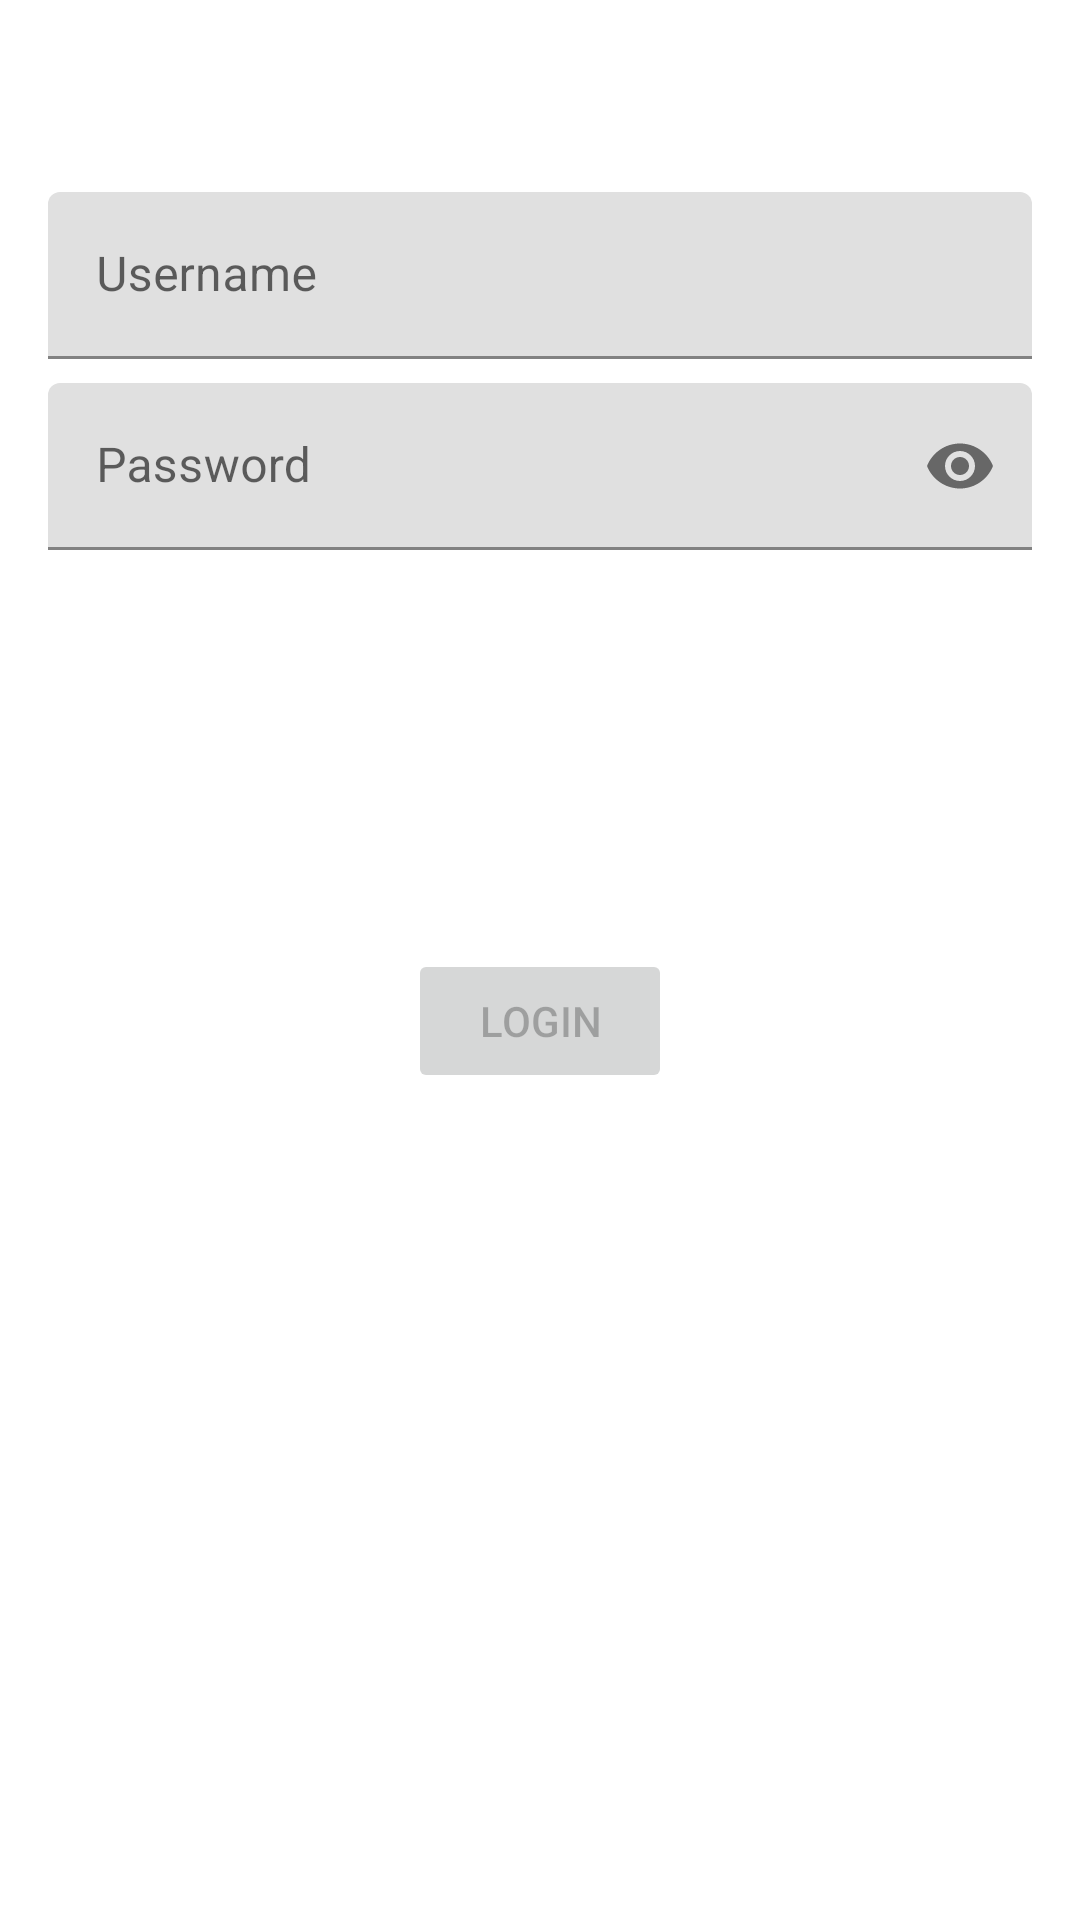

Here is an Android app screen rendered from its layout file. Give the layout XML and the strings, colors and styles it references.
<!-- AndroidManifest.xml: application theme Theme.JWTLoginDemo -->
<!-- res/layout/activity_login.xml -->
<?xml version="1.0" encoding="utf-8"?>
<androidx.coordinatorlayout.widget.CoordinatorLayout xmlns:android="http://schemas.android.com/apk/res/android"
    xmlns:app="http://schemas.android.com/apk/res-auto"
    xmlns:tools="http://schemas.android.com/tools"
    android:id="@+id/parentLayout"
    android:layout_width="match_parent"
    android:layout_height="match_parent"
    tools:context=".views.login.LoginActivity">

    <FrameLayout
        android:layout_width="match_parent"
        android:layout_height="match_parent">

        <androidx.constraintlayout.widget.ConstraintLayout
            android:layout_width="match_parent"
            android:layout_height="match_parent">


            <com.google.android.material.textfield.TextInputLayout
                android:id="@+id/usernameLayout"
                android:layout_width="match_parent"
                android:layout_height="wrap_content"
                android:layout_marginLeft="@dimen/margmin_normal"
                android:layout_marginTop="@dimen/margin_extra_large"
                android:layout_marginRight="@dimen/margmin_normal"
                app:layout_constraintEnd_toEndOf="parent"
                app:layout_constraintStart_toStartOf="parent"
                app:layout_constraintTop_toTopOf="parent">

                <com.google.android.material.textfield.TextInputEditText
                    android:id="@+id/username"
                    android:layout_width="match_parent"
                    android:layout_height="wrap_content"
                    android:hint="@string/text_username"
                    android:inputType="text"
                    android:maxLines="1"
                    android:selectAllOnFocus="true" />
            </com.google.android.material.textfield.TextInputLayout>

            <com.google.android.material.textfield.TextInputLayout
                android:id="@+id/passwordLayout"
                android:layout_width="match_parent"
                android:layout_height="wrap_content"
                android:layout_marginLeft="@dimen/margmin_normal"
                android:layout_marginTop="@dimen/margin_small"
                android:layout_marginRight="@dimen/margmin_normal"
                app:layout_constraintEnd_toEndOf="parent"
                app:layout_constraintStart_toStartOf="parent"
                app:layout_constraintTop_toBottomOf="@+id/usernameLayout"
                app:passwordToggleEnabled="true">

                <com.google.android.material.textfield.TextInputEditText
                    android:id="@+id/password"
                    android:layout_width="match_parent"
                    android:layout_height="wrap_content"
                    android:hint="@string/text_password"
                    android:imeOptions="actionDone"
                    android:inputType="textPassword"
                    android:maxLines="1"
                    android:selectAllOnFocus="true" />
            </com.google.android.material.textfield.TextInputLayout>


            <Button
                android:id="@+id/login"
                android:layout_width="wrap_content"
                android:layout_height="wrap_content"
                android:layout_gravity="start"
                android:layout_marginTop="@dimen/margin_extra_large"
                android:enabled="false"
                android:text="@string/button_text_login"

                app:layout_constraintBottom_toBottomOf="parent"
                app:layout_constraintEnd_toEndOf="parent"
                app:layout_constraintStart_toStartOf="parent"
                app:layout_constraintTop_toBottomOf="@+id/passwordLayout"
                app:layout_constraintVertical_bias="0.2" />

        </androidx.constraintlayout.widget.ConstraintLayout>

        <include
            android:id="@+id/loading"
            layout="@layout/component_loader" />

    </FrameLayout>
</androidx.coordinatorlayout.widget.CoordinatorLayout>
<!-- res/layout/component_loader.xml (included above) -->
<?xml version="1.0" encoding="utf-8"?>
<androidx.constraintlayout.widget.ConstraintLayout xmlns:android="http://schemas.android.com/apk/res/android"
    xmlns:app="http://schemas.android.com/apk/res-auto"
    android:id="@+id/loader"
    android:layout_width="match_parent"
    android:layout_height="match_parent"
    android:background="@color/light_gray"
    android:clickable="true"
    android:focusable="true"
    android:visibility="gone">


    <ProgressBar
        android:layout_width="wrap_content"
        android:layout_height="wrap_content"
        android:layout_gravity="center"
        android:layout_marginTop="64dp"
        android:layout_marginBottom="64dp"
        app:layout_constraintBottom_toBottomOf="parent"
        app:layout_constraintEnd_toEndOf="parent"
        app:layout_constraintStart_toStartOf="parent"
        app:layout_constraintTop_toTopOf="parent" />

</androidx.constraintlayout.widget.ConstraintLayout>
<!-- resources referenced by this layout -->
<resources>
  <color name="light_gray">#BFD0D0D0</color>
  <dimen name="margin_extra_large">64dp</dimen>
  <dimen name="margin_small">8dp</dimen>
  <dimen name="margmin_normal">16dp</dimen>
  <string name="button_text_login">Login</string>
  <string name="text_password">Password</string>
  <string name="text_username">Username</string>
  <style name="Theme.JWTLoginDemo" parent="Theme.MaterialComponents.DayNight.DarkActionBar">
          
          <item name="colorPrimary">@color/primary_green</item>
          <item name="colorPrimaryVariant">@color/dark_green</item>
          <item name="colorOnPrimary">@color/white</item>
          
          <item name="colorSecondary">@color/secondary_light_green</item>
          <item name="colorSecondaryVariant">@color/secondary_green</item>
          <item name="colorOnSecondary">@color/black</item>
          
          <item name="android:statusBarColor">?attr/colorPrimaryVariant</item>
          
      </style>
  <color name="primary_green">#FF388E3C</color>
  <color name="dark_green">#FF00600F</color>
  <color name="white">#FFFFFFFF</color>
  <color name="secondary_light_green">#FF66FFA6</color>
  <color name="secondary_green">#FF00E676</color>
  <color name="black">#FF000000</color>
</resources>
